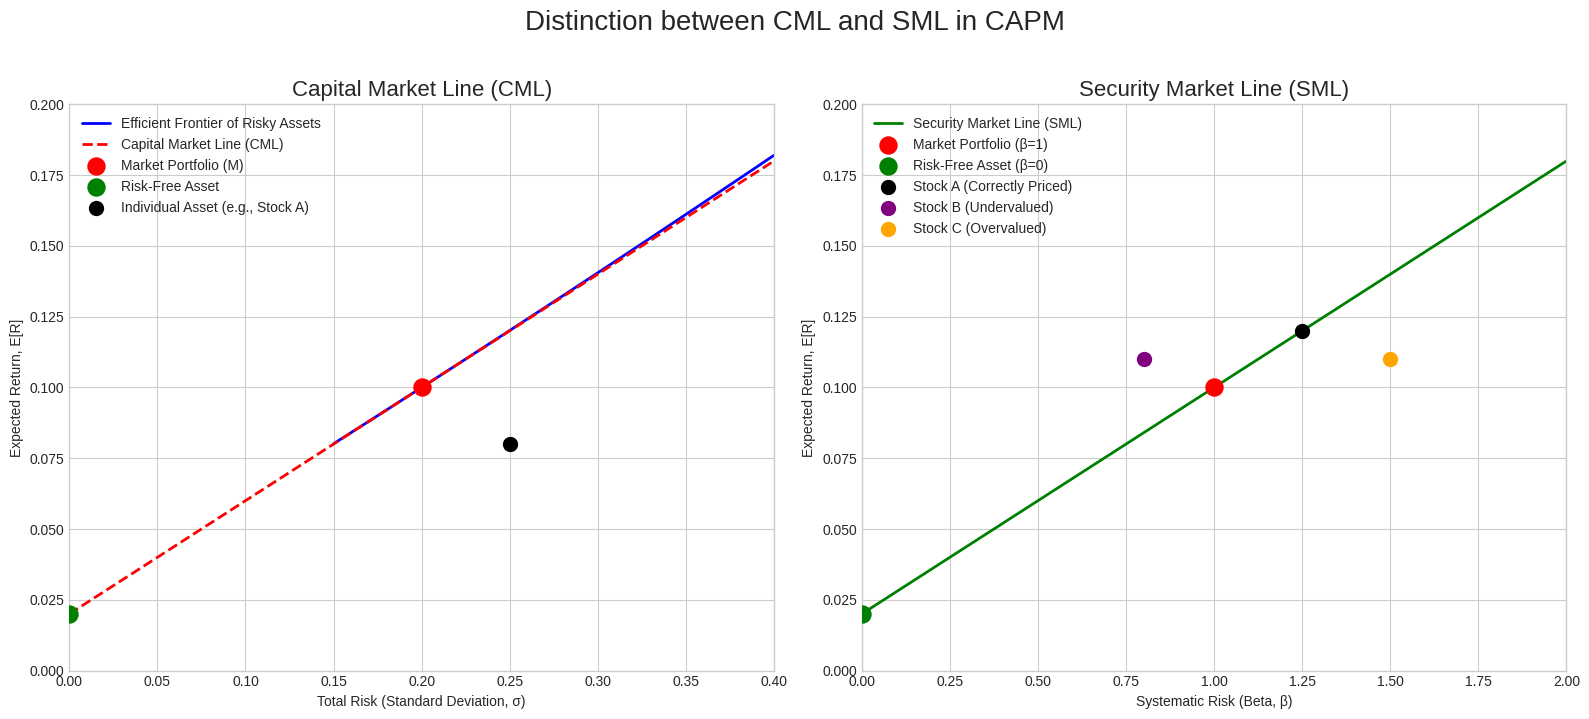

Recreate this plot in Python. (Note: this script raises an exception after producing the figure.)
import numpy as np
import matplotlib.pyplot as plt

def generate_cml_sml_plot():
    """
    Generates and saves a plot clearly distinguishing the CML and SML.
    """
    # --- Configuration ---
    plt.style.use('seaborn-v0_8-whitegrid')

    # --- Create Figure ---
    fig, (ax1, ax2) = plt.subplots(1, 2, figsize=(16, 7))

    # --- Panel 1: Capital Market Line (CML) ---
    rf = 0.02
    market_return = 0.10
    market_std = 0.20

    # Efficient Frontier (hyperbola)
    portfolio_std = np.linspace(market_std - 0.05, 0.4, 100)
    portfolio_return = rf + (portfolio_std / market_std) * (market_return - rf) + 0.05 * (portfolio_std - market_std)**2

    ax1.plot(portfolio_std, portfolio_return, 'b-', lw=2, label='Efficient Frontier of Risky Assets')

    # CML
    cml_x = np.linspace(0, 0.4, 100)
    cml_y = rf + (cml_x / market_std) * (market_return - rf)
    ax1.plot(cml_x, cml_y, 'r--', lw=2, label='Capital Market Line (CML)')

    # Markowitz Bullet
    ax1.scatter([market_std], [market_return], color='red', s=150, zorder=5, label='Market Portfolio (M)')
    ax1.scatter([0], [rf], color='green', s=150, zorder=5, label='Risk-Free Asset')

    # Example of an inefficient individual asset
    ax1.scatter([0.25], [0.08], color='black', s=100, zorder=5, label='Individual Asset (e.g., Stock A)')

    ax1.set_title('Capital Market Line (CML)', fontsize=16)
    ax1.set_xlabel('Total Risk (Standard Deviation, σ)')
    ax1.set_ylabel('Expected Return, E[R]')
    ax1.set_xlim(0, 0.4)
    ax1.set_ylim(0, 0.2)
    ax1.legend()
    ax1.grid(True)

    # --- Panel 2: Security Market Line (SML) ---
    sml_x = np.linspace(0, 2.0, 100)
    sml_y = rf + sml_x * (market_return - rf)
    ax2.plot(sml_x, sml_y, 'g-', lw=2, label='Security Market Line (SML)')

    # Assets on the SML
    ax2.scatter([1.0], [market_return], color='red', s=150, zorder=5, label='Market Portfolio (β=1)')
    ax2.scatter([0.0], [rf], color='green', s=150, zorder=5, label='Risk-Free Asset (β=0)')

    # Example individual assets
    ax2.scatter([1.25], [0.12], color='black', s=100, zorder=5, label='Stock A (Correctly Priced)')
    ax2.scatter([0.8], [0.11], color='purple', s=100, zorder=5, label='Stock B (Undervalued)')
    ax2.scatter([1.5], [0.11], color='orange', s=100, zorder=5, label='Stock C (Overvalued)')

    ax2.set_title('Security Market Line (SML)', fontsize=16)
    ax2.set_xlabel('Systematic Risk (Beta, β)')
    ax2.set_ylabel('Expected Return, E[R]')
    ax2.set_xlim(0, 2.0)
    ax2.set_ylim(0, 0.2)
    ax2.legend()
    ax2.grid(True)

    fig.suptitle('Distinction between CML and SML in CAPM', fontsize=20, y=1.02)
    plt.tight_layout()

    # --- Save Figure ---
    import os
    if not os.path.exists('images'):
        os.makedirs('images')

    save_path = 'images/png/cml_sml_distinction.png'
    plt.savefig(save_path, dpi=150, bbox_inches='tight')
    print(f"Plot saved to {save_path}")

if __name__ == '__main__':
    generate_cml_sml_plot()